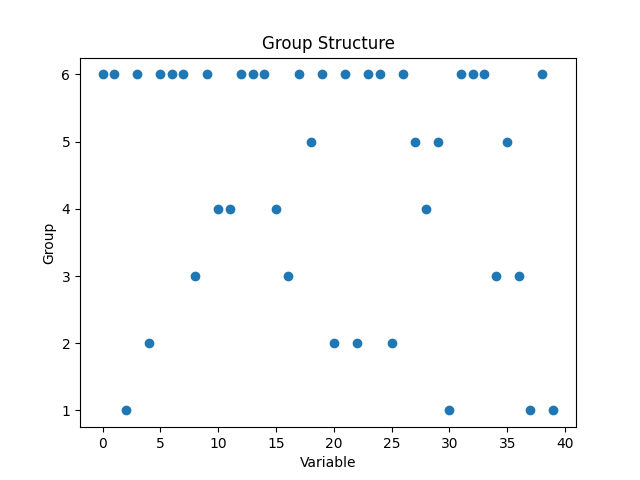

Source data for this figure (header and first rows):
Variable, Group0, 6
1, 6
2, 1
3, 6
4, 2
5, 6
6, 6
7, 6
8, 3
9, 6
10, 4
11, 4
12, 6
13, 6
14, 6
15, 4
16, 3
17, 6
18, 5
19, 6
20, 2
21, 6
22, 2
23, 6
24, 6
25, 2
26, 6
27, 5
28, 4
29, 5
30, 1
31, 6
32, 6
33, 6
34, 3
35, 5
36, 3
37, 1
38, 6
39, 1
